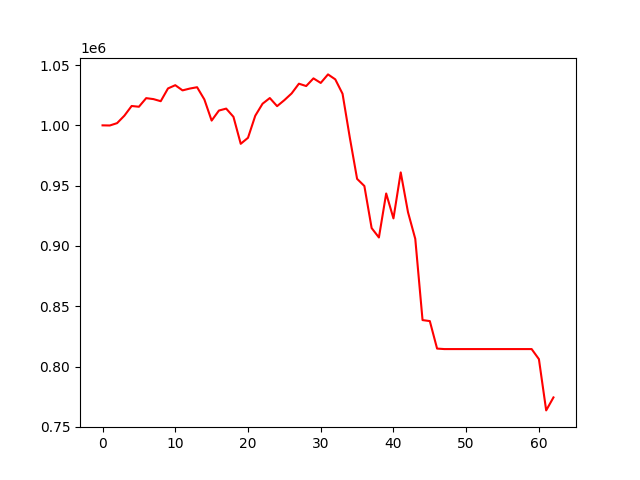

Source data for this figure (header and first rows):
account_value, date, daily_return
1000000, 2020-01-03, 
999887, 2020-01-06, -0.0001133
1001839, 2020-01-07, 0.001953
1008001, 2020-01-08, 0.00615
1016053, 2020-01-09, 0.007988
1015429, 2020-01-10, -0.0006148
1022562, 2020-01-13, 0.007025
1021757, 2020-01-14, -0.0007869
1020022, 2020-01-15, -0.001699
1030605, 2020-01-16, 0.01038
1033296, 2020-01-17, 0.002611
1028994, 2020-01-21, -0.004163
1030507, 2020-01-22, 0.00147
1031615, 2020-01-23, 0.001076
1021463, 2020-01-24, -0.00984
1003949, 2020-01-27, -0.01715
1012268, 2020-01-28, 0.008286
1013886, 2020-01-29, 0.001598
1007072, 2020-01-30, -0.006721
984701, 2020-01-31, -0.02221
989691, 2020-02-03, 0.005068
1007989, 2020-02-04, 0.01849
1017929, 2020-02-05, 0.009862
1022649, 2020-02-06, 0.004637
1015921, 2020-02-07, -0.00658
1020900, 2020-02-10, 0.004902
1026481, 2020-02-11, 0.005466
1034537, 2020-02-12, 0.007849
1032588, 2020-02-13, -0.001885
1038954, 2020-02-14, 0.006166
1035167, 2020-02-18, -0.003645
1042245, 2020-02-19, 0.006837
1038136, 2020-02-20, -0.003942
1026195, 2020-02-21, -0.0115
989800, 2020-02-24, -0.03547
955640, 2020-02-25, -0.03451
949714, 2020-02-26, -0.006201
914838, 2020-02-27, -0.03672
907031, 2020-02-28, -0.008534
943515, 2020-03-02, 0.04022
922860, 2020-03-03, -0.02189
960970, 2020-03-04, 0.0413
927981, 2020-03-05, -0.03433
905896, 2020-03-06, -0.0238
838551, 2020-03-09, -0.07434
837712, 2020-03-10, -0.001
814916, 2020-03-11, -0.02721
814510, 2020-03-12, -0.0004973
814510, 2020-03-13, 0.0
814510, 2020-03-16, 0.0
814510, 2020-03-17, 0.0
814510, 2020-03-18, 0.0
814510, 2020-03-19, 0.0
814510, 2020-03-20, 0.0
814510, 2020-03-23, 0.0
814510, 2020-03-24, 0.0
814510, 2020-03-25, 0.0
814510, 2020-03-26, 0.0
814510, 2020-03-27, 0.0
814510, 2020-03-30, 0.0
... 3 more rows
